Run: headless pygame with SDL's dummy video driver; simulated clock (each Clock.tick advances the game by its frame time, no real sleeping); random seed 0; keys injected as events and as key.get_pressed() state; no mouse input.
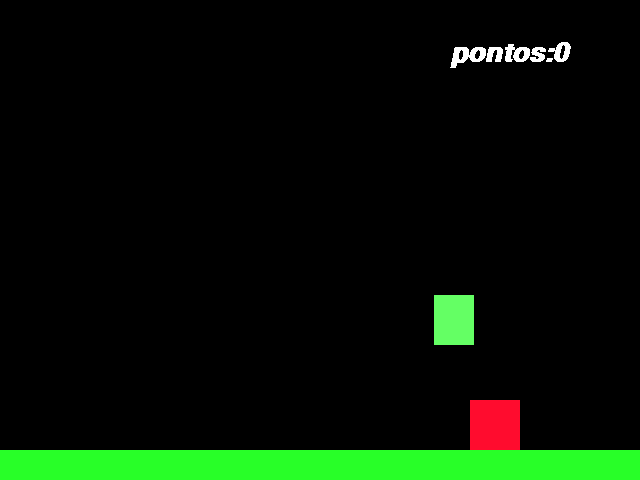
Frame 1 of 1 · flips 1–60 · no input

The pygame program that drew these frames:

import pygame
from pygame.locals import *
from sys import exit
from random import randint

pygame.init()
largura = 640
altura = 480
x = largura / 2
y = altura / 2
x_azul = randint(40, 600)
y_azul = 0
x_vermelho = randint(40, 600)
y_vermelho = 400
jogo_ativo = True

pontos = 0
fonte = pygame.font.SysFont('arial', 40, True, True)
tela = pygame.display.set_mode((largura, altura))
pygame.display.set_caption('jogo')
relogio = pygame.time.Clock()
velocidade_azul = 5

while jogo_ativo:
    relogio.tick(30)
    tela.fill((0, 0, 0))
    mensagem = f'pontos:{pontos}'
    texto_formatado = fonte.render(mensagem, False, (255, 255, 255))

    for event in pygame.event.get():
        if event.type == QUIT:
            pygame.quit()
            exit()

    keys = pygame.key.get_pressed()
    if keys[K_a] and x_vermelho > 0:  
        x_vermelho -= 10
    if keys[K_d] and x_vermelho < largura - 50:  
        x_vermelho += 10

    ret_vermelho = pygame.draw.rect(tela, (255, 12, 46), (x_vermelho, y_vermelho, 50, 50))
    ret_azul = pygame.draw.rect(tela, (100, 255, 100), (x_azul, y_azul, 40, 50))
    chao = pygame.draw.rect(tela, (40, 255, 40), (0, 450, largura, 30))

    if ret_vermelho.colliderect(ret_azul):        
        x_azul = randint(40, 600)
        y_azul = 0
        pontos += 1
    y_azul += 5
    if ret_azul.colliderect(chao):
        jogo_ativo = False
        print ("você perdeu")
    if pontos >= 10:
        velocidade_azul = velocidade_azul + 5
    if pontos >= 15:
        velocidade_azul = velocidade_azul + 5
    if pontos >= 25:
        velocidade_azul = velocidade_azul + 10
    tela.blit(texto_formatado, (450, 40))
    pygame.display.update()
